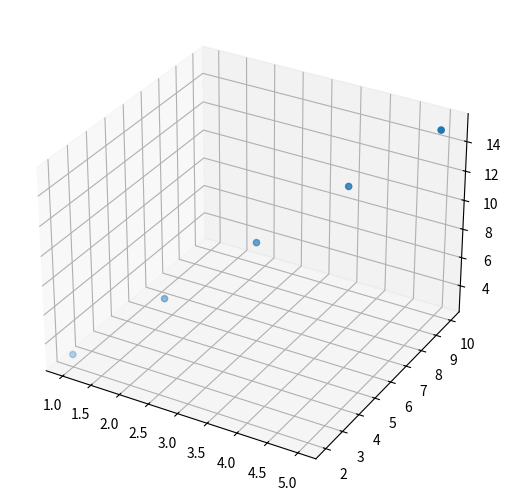

Source code (Python):
# 导入模块
import matplotlib.pyplot as plt
from mpl_toolkits.mplot3d import Axes3D

# 定义 x、y、z 列表
x = [1, 2, 3, 4, 5]
y = [2, 4, 6, 8, 10]
z = [3, 6, 9, 12, 15]

# 创建一个图形对象
fig = plt.figure()

# 创建一个 3D 轴对象
# ax = Axes3D(fig)
ax = fig.add_axes(Axes3D(fig)) # 新代码
# 绘制散点图
ax.scatter(x, y, z)

# 显示图形
plt.show()